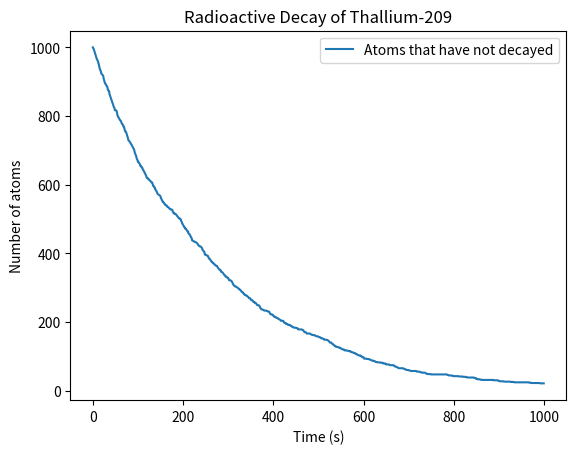

Generate this figure with matplotlib:
# Computational Physics
# Problem Set #3
# 3.4

import numpy as np
from random import random
import matplotlib.pyplot as plt


def main():
    # Constants
    NPb = 0  # Number of Lead atoms
    NTl = 1000  # Number of Thallium atoms
    tau = 3.053 * 60  # Half life of Thallium in seconds

    z = np.random.rand(NTl)
    decaytimes = -(tau/np.log2(2))*np.log2(1-z)
    decaytimes = np.sort(decaytimes)

    tmax = 1000  # Total time in seconds

    # Lists of plot points
    tpoints = np.arange(0.0, tmax)
    not_decay = []

    for t in tpoints:
        not_decay.append(np.count_nonzero(decaytimes > t))

    plt.figure()
    plt.plot(tpoints,not_decay,label='Atoms that have not decayed')
    plt.xlabel('Time (s)')
    plt.ylabel("Number of atoms")
    plt.title("Radioactive Decay of Thallium-209")
    plt.legend()
    plt.savefig('problem4.png')
    plt.show()




if __name__ == '__main__':
    main()

